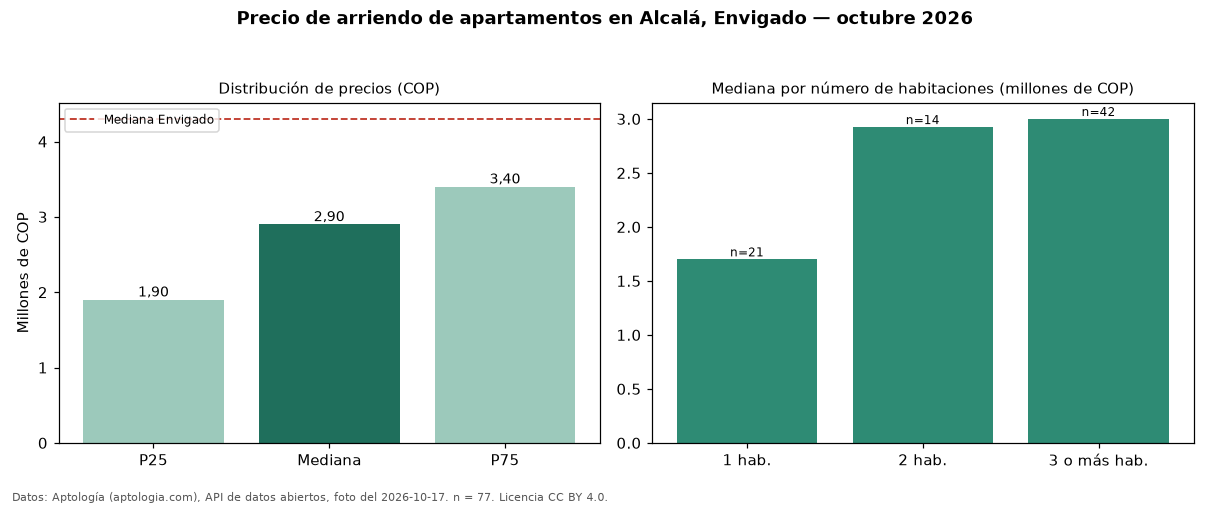

Values plotted in this chart, from the file beside it:
seccion, metrica, valor_cop, n
precio, p25, 1900000, 77
precio, mediana, 2900000, 77
precio, p75, 3400000, 77
precio, minimo, 1300000, 77
precio, maximo, 7000000, 77
parqueadero, avisos_con_parqueadero, 29, 77
parqueadero, mediana_con_parqueadero, 3100000, 29
habitaciones, 1, 1700000, 21
habitaciones, 2, 2925000, 14
habitaciones, 3+, 3000000, 42
ciudad, mediana_ciudad, 4300000, 
fuente, fecha_foto, 2026-10-17, 
fuente, atribucion, https://www.aptologia.com/arriendo/envig…, 
